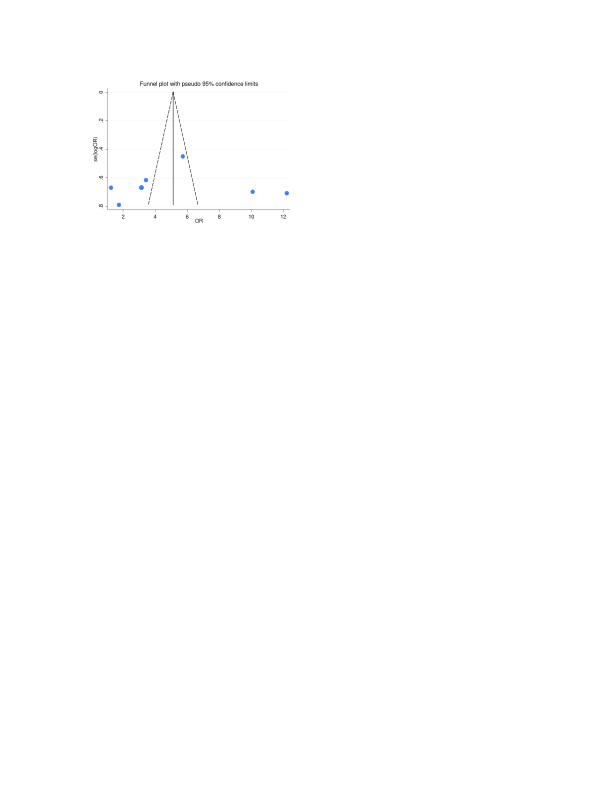

Data behind this chart, as committed beside it:
3.1505, 0.6683
3.434, 0.6157
1.744, 0.7891
1.251, 0.6692
5.731, 0.4495
10.09, 0.6974
12.22, 0.7074
